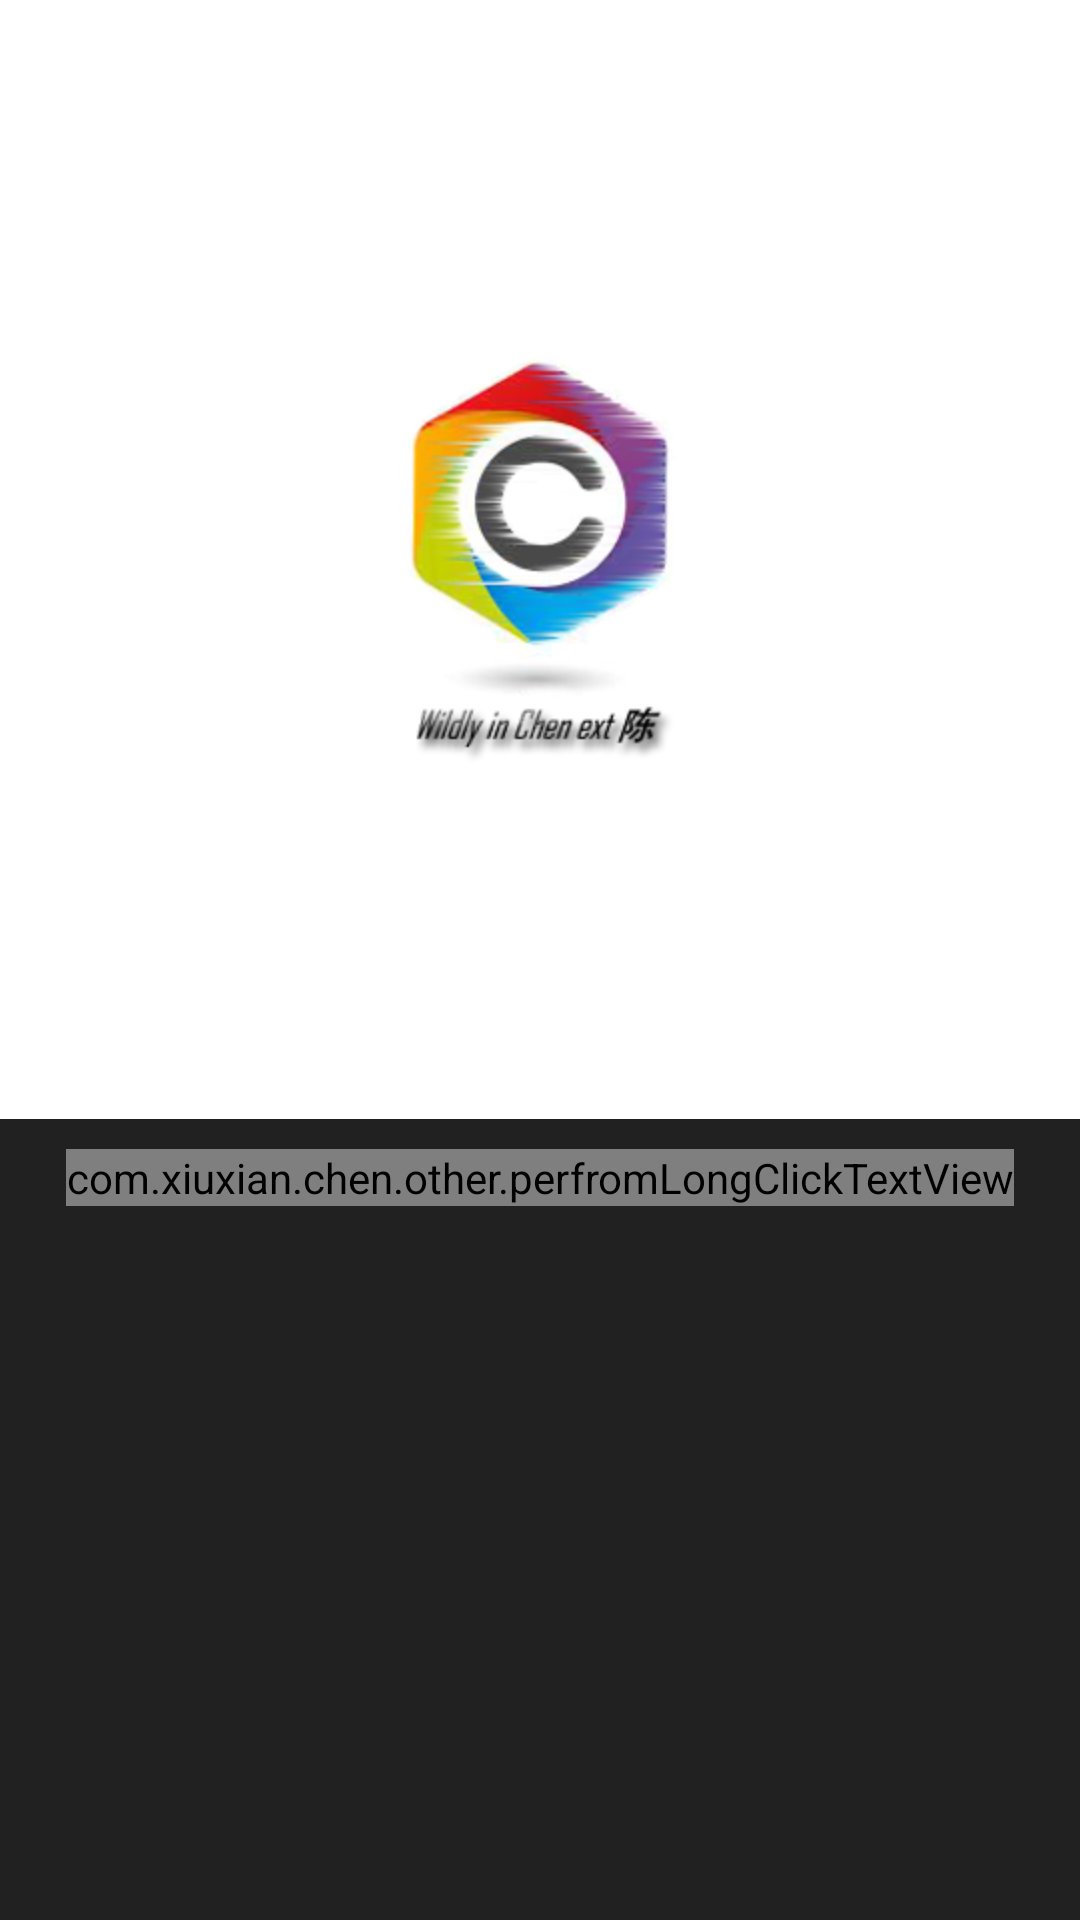

Produce the Android XML layout that renders to this screen, including the resource entries it uses.
<!-- AndroidManifest.xml: application theme AppTheme -->
<!-- res/layout/about.xml -->
<?xml version="1.0" encoding="utf-8"?>
<LinearLayout
	xmlns:android="http://schemas.android.com/apk/res/android"
	xmlns:app="http://schemas.android.com/apk/res-auto"
	xmlns:tools="http://schemas.android.com/tools"
	android:layout_width="match_parent"
	android:layout_height="match_parent"
	android:background="@drawable/rec"
	android:orientation="vertical"
	tools:gravity="center_vertical">

	<LinearLayout
		android:layout_width="match_parent"
		android:layout_height="wrap_content"
		android:layout_weight="1"
		android:background="#ffffff"
		android:gravity="center">

		<ImageView
			android:layout_width="wrap_content"
			android:layout_height="wrap_content"
			android:src="@drawable/logo"/>

	</LinearLayout>

	<LinearLayout
		android:id="@+id/about_line1"
		android:layout_width="match_parent"
		android:layout_height="wrap_content"
		android:layout_weight="1"
		android:gravity="top|center"
		android:paddingBottom="10dp"
		android:paddingTop="10dp"
		android:orientation="vertical">

		<com.xiuxian.chen.other.perfromLongClickTextView
			android:id="@+id/about_text1"
			android:layout_width="wrap_content"
			android:layout_height="wrap_content"
			android:textColor="@color/color_alltext"
			android:textSize="20sp"/>

	</LinearLayout>

</LinearLayout>
<!-- resources referenced by this layout -->
<resources>
  <color name="color_alltext">#ffffff</color>
  <!-- drawable logo: png bitmap (drawable-hdpi, 36012 bytes) -->
  <!-- drawable rec (drawable) -->
  <?xml version="1.0" encoding="utf-8"?>
  <shape xmlns:android="http://schemas.android.com/apk/res/android">
      <solid android:color="@color/color_background" />
      <corners
          android:topLeftRadius="5dp"
          android:topRightRadius="5dp"
          android:bottomRightRadius="5dp"
          android:bottomLeftRadius="5dp"/>
  </shape>
  <style name="AppTheme" parent="Theme.AppCompat.Light.DarkActionBar">
  		<item name="colorPrimary">@color/colorPrimary</item>
          
          <item name="colorPrimaryDark">@color/color_background</item>
          
          <item name="colorAccent">@color/color_background</item>
  
          
          <item name="android:windowBackground">@color/color_background</item>
  
          
          <item name="windowNoTitle">true</item>
          
          <item name="windowActionBar">false</item>
  		
  		<item name="android:windowIsTranslucent">true</item>
  		
  	</style>
  <color name="color_background">#212121</color>
  <color name="colorPrimary">#ffffff</color>
</resources>
